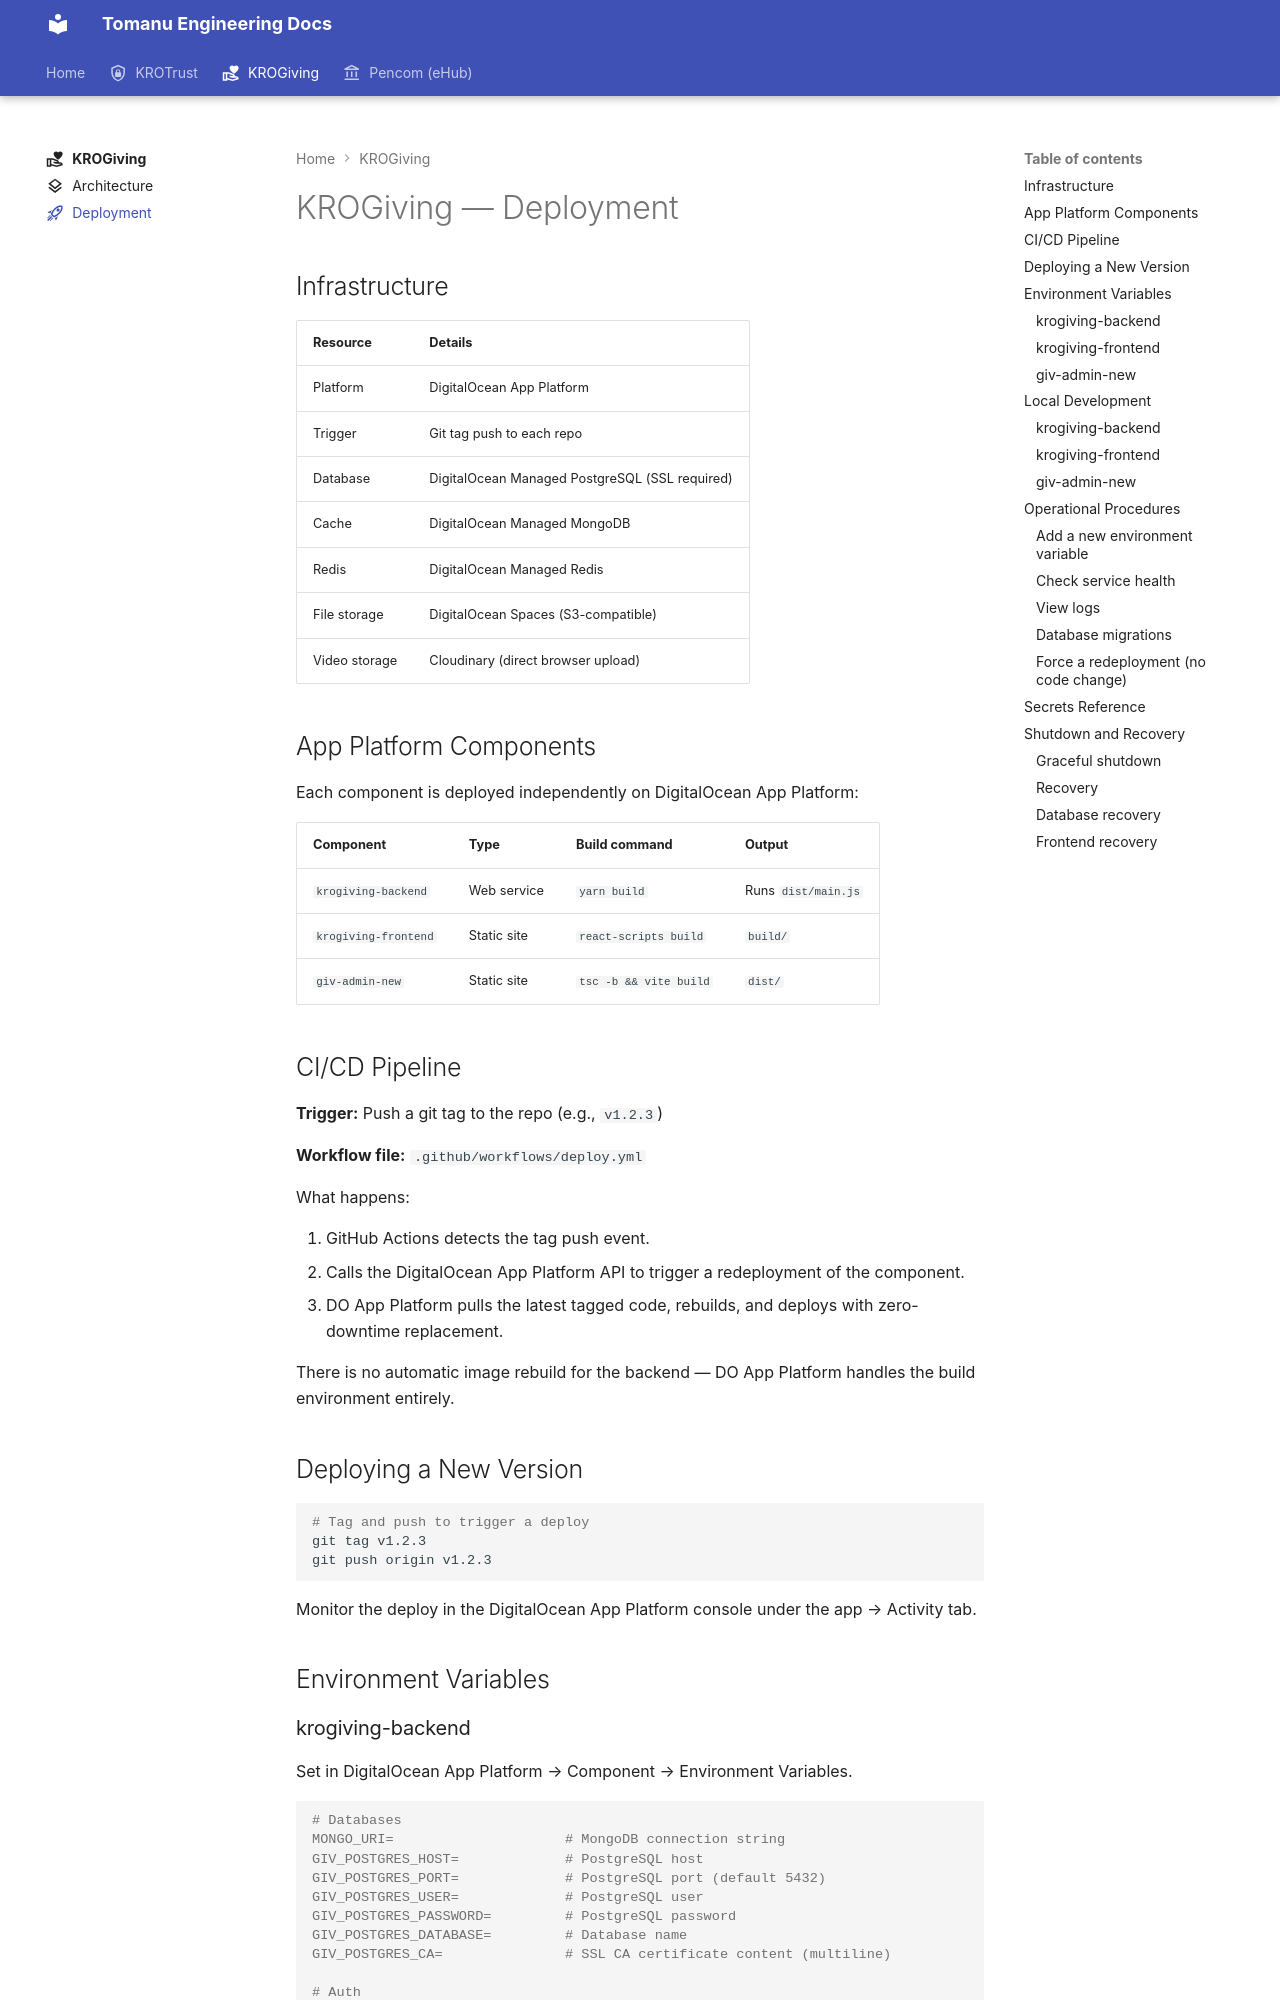

repository: KroPay/docs · page: projects/krogiving/deployment/index.html · generator: mkdocs

---
icon: material/rocket-launch-outline
---

# KROGiving — Deployment

## Infrastructure

| Resource | Details |
|---|---|
| Platform | DigitalOcean App Platform |
| Trigger | Git tag push to each repo |
| Database | DigitalOcean Managed PostgreSQL (SSL required) |
| Cache | DigitalOcean Managed MongoDB |
| Redis | DigitalOcean Managed Redis |
| File storage | DigitalOcean Spaces (S3-compatible) |
| Video storage | Cloudinary (direct browser upload) |

## App Platform Components

Each component is deployed independently on DigitalOcean App Platform:

| Component | Type | Build command | Output |
|---|---|---|---|
| `krogiving-backend` | Web service | `yarn build` | Runs `dist/main.js` |
| `krogiving-frontend` | Static site | `react-scripts build` | `build/` |
| `giv-admin-new` | Static site | `tsc -b && vite build` | `dist/` |

## CI/CD Pipeline

**Trigger:** Push a git tag to the repo (e.g., `v1.2.3`)

**Workflow file:** `.github/workflows/deploy.yml`

What happens:

1. GitHub Actions detects the tag push event.
2. Calls the DigitalOcean App Platform API to trigger a redeployment of the component.
3. DO App Platform pulls the latest tagged code, rebuilds, and deploys with zero-downtime replacement.

There is no automatic image rebuild for the backend — DO App Platform handles the build environment entirely.

## Deploying a New Version

```bash
# Tag and push to trigger a deploy
git tag v1.2.3
git push origin v1.2.3
```

Monitor the deploy in the DigitalOcean App Platform console under the app → Activity tab.

## Environment Variables
